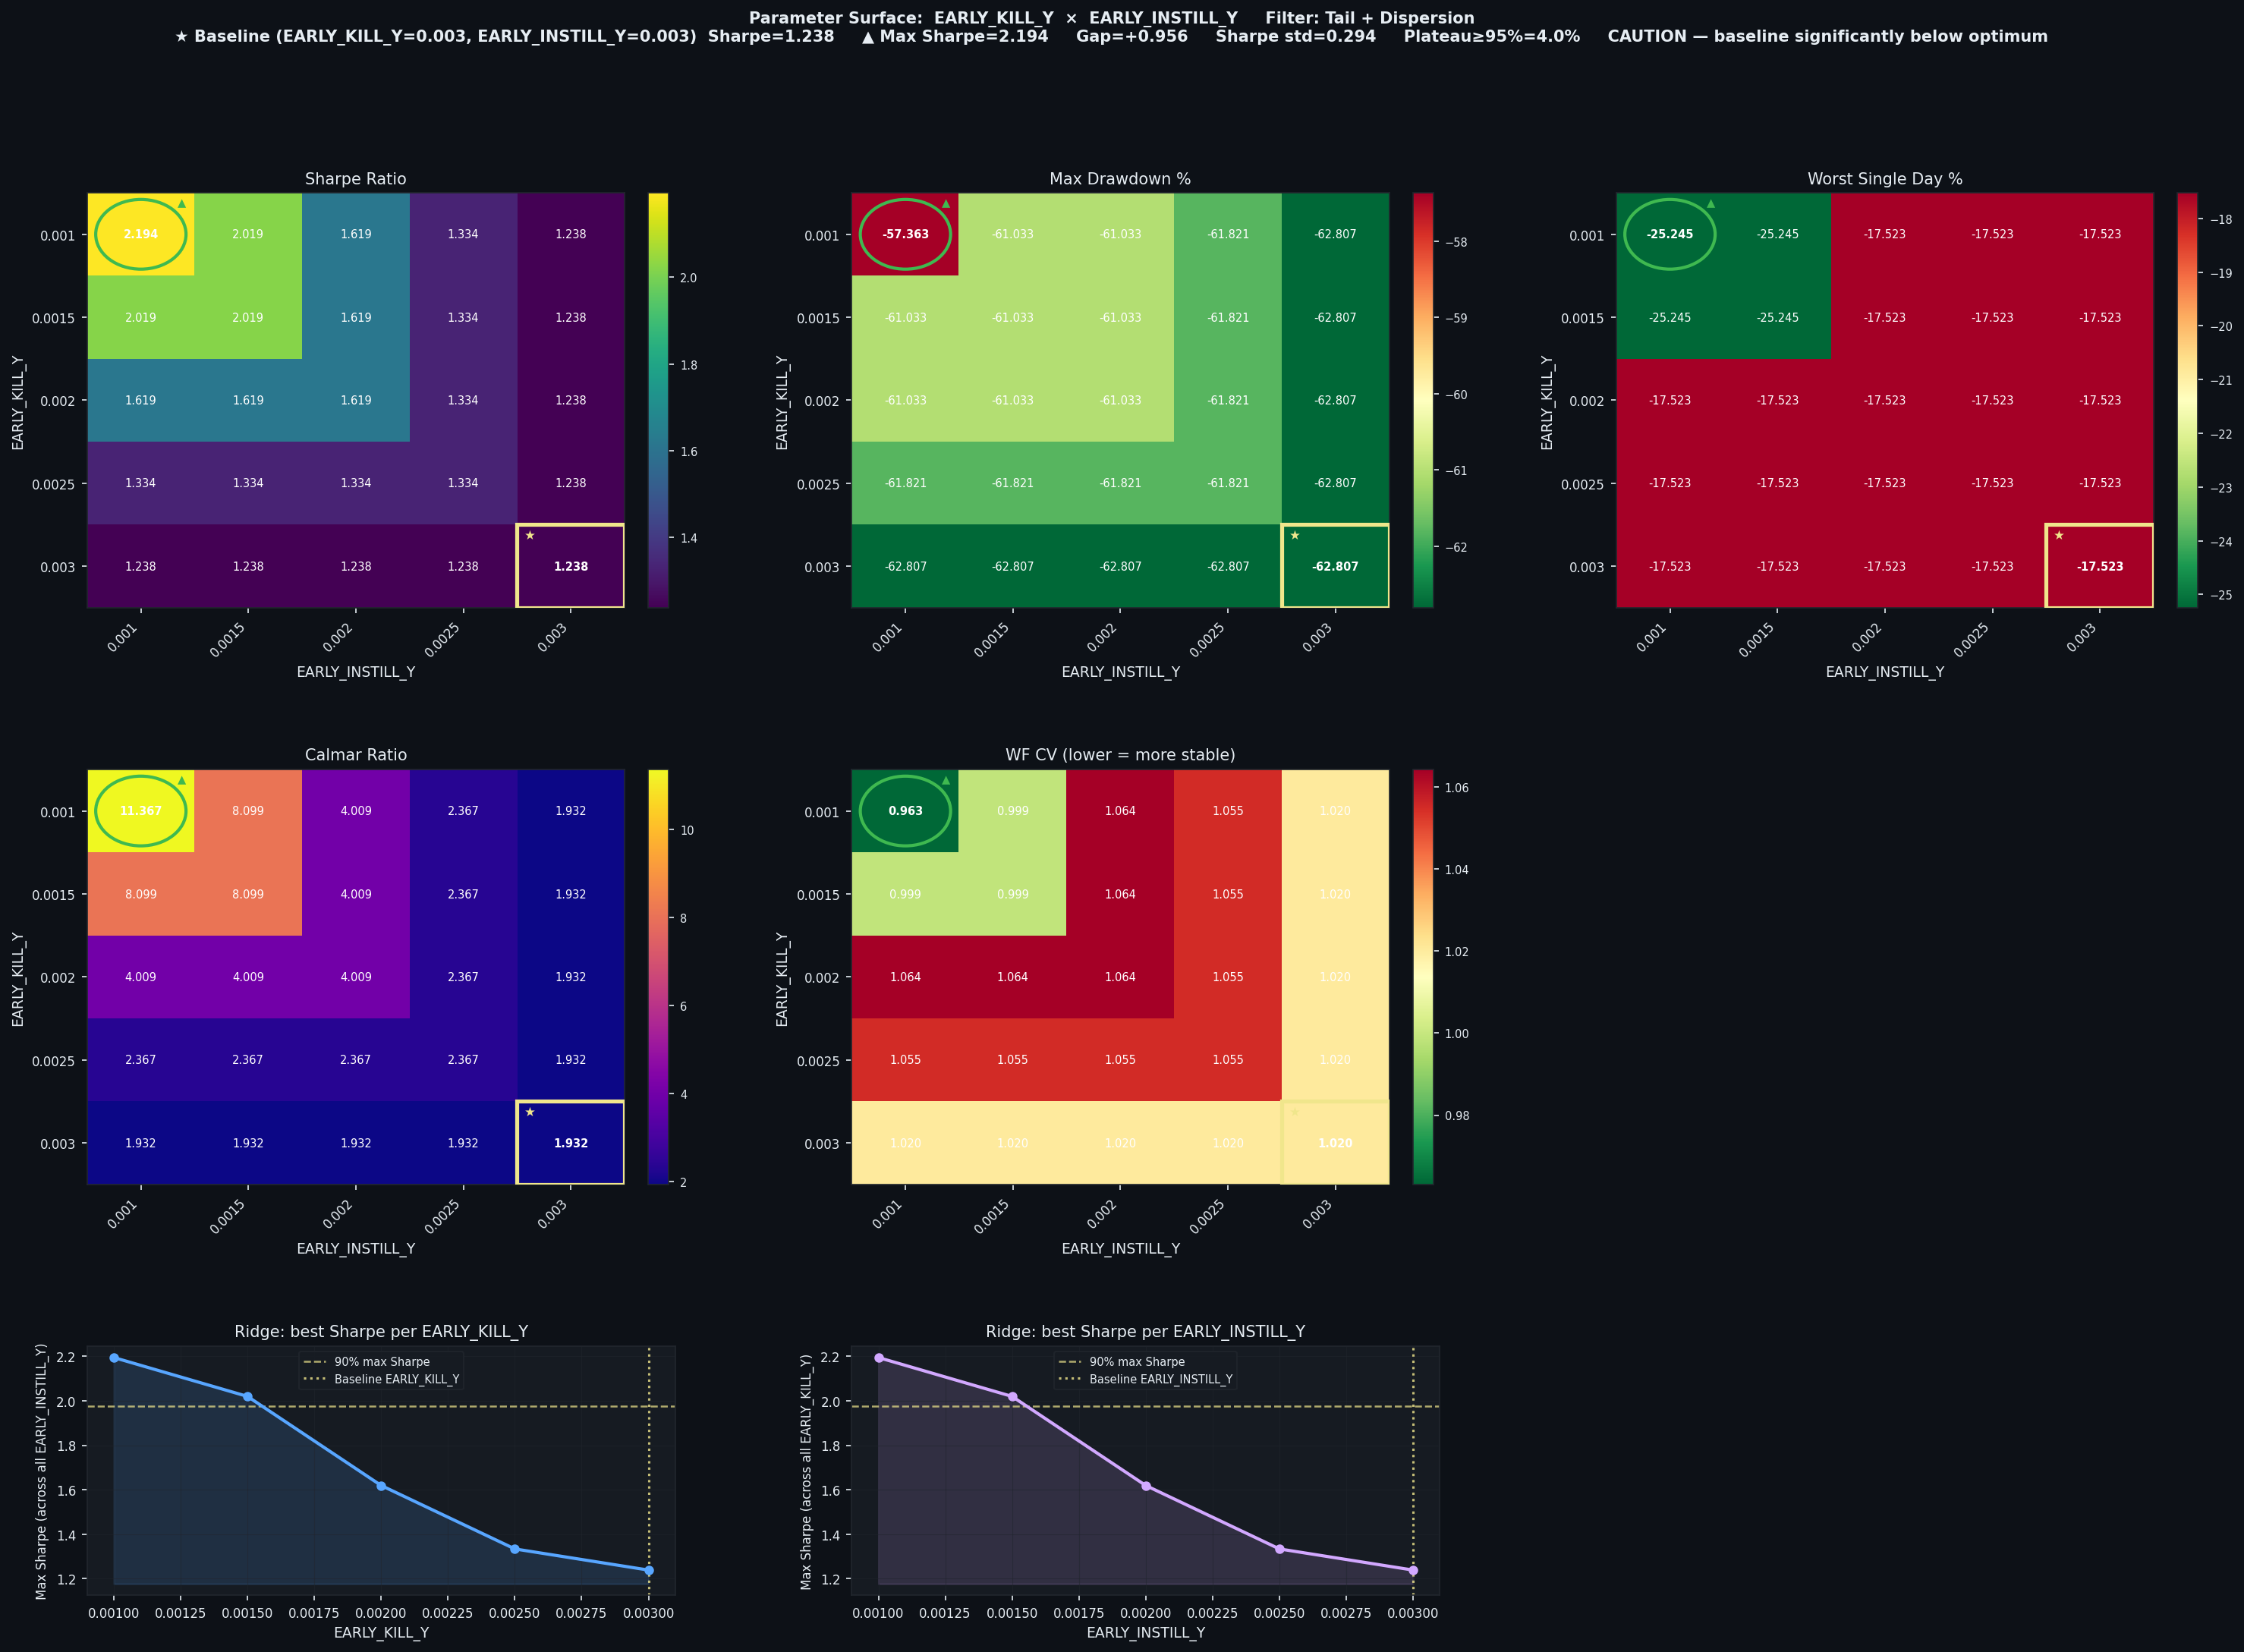

Data behind this chart, as committed beside it:
EARLY_KILL_Y, EARLY_INSTILL_Y, Sharpe, CAGR%, MaxDD%, Worst1D%, Calmar, WF_CV, baseline
0.001, 0.001, 2.194, 652, -57.36, -25.25, 11.37, 0.9631, False
0.001, 0.0015, 2.019, 494.3, -61.03, -25.25, 8.099, 0.9987, False
0.001, 0.002, 1.619, 244.7, -61.03, -17.52, 4.009, 1.064, False
0.001, 0.0025, 1.334, 146.3, -61.82, -17.52, 2.367, 1.055, False
0.001, 0.003, 1.238, 121.3, -62.81, -17.52, 1.932, 1.02, False
0.0015, 0.001, 2.019, 494.3, -61.03, -25.25, 8.099, 0.9987, False
0.0015, 0.0015, 2.019, 494.3, -61.03, -25.25, 8.099, 0.9987, False
0.0015, 0.002, 1.619, 244.7, -61.03, -17.52, 4.009, 1.064, False
0.0015, 0.0025, 1.334, 146.3, -61.82, -17.52, 2.367, 1.055, False
0.0015, 0.003, 1.238, 121.3, -62.81, -17.52, 1.932, 1.02, False
0.002, 0.001, 1.619, 244.7, -61.03, -17.52, 4.009, 1.064, False
0.002, 0.0015, 1.619, 244.7, -61.03, -17.52, 4.009, 1.064, False
0.002, 0.002, 1.619, 244.7, -61.03, -17.52, 4.009, 1.064, False
0.002, 0.0025, 1.334, 146.3, -61.82, -17.52, 2.367, 1.055, False
0.002, 0.003, 1.238, 121.3, -62.81, -17.52, 1.932, 1.02, False
0.0025, 0.001, 1.334, 146.3, -61.82, -17.52, 2.367, 1.055, False
0.0025, 0.0015, 1.334, 146.3, -61.82, -17.52, 2.367, 1.055, False
0.0025, 0.002, 1.334, 146.3, -61.82, -17.52, 2.367, 1.055, False
0.0025, 0.0025, 1.334, 146.3, -61.82, -17.52, 2.367, 1.055, False
0.0025, 0.003, 1.238, 121.3, -62.81, -17.52, 1.932, 1.02, False
0.003, 0.001, 1.238, 121.3, -62.81, -17.52, 1.932, 1.02, False
0.003, 0.0015, 1.238, 121.3, -62.81, -17.52, 1.932, 1.02, False
0.003, 0.002, 1.238, 121.3, -62.81, -17.52, 1.932, 1.02, False
0.003, 0.0025, 1.238, 121.3, -62.81, -17.52, 1.932, 1.02, False
0.003, 0.003, 1.238, 121.3, -62.81, -17.52, 1.932, 1.02, True
